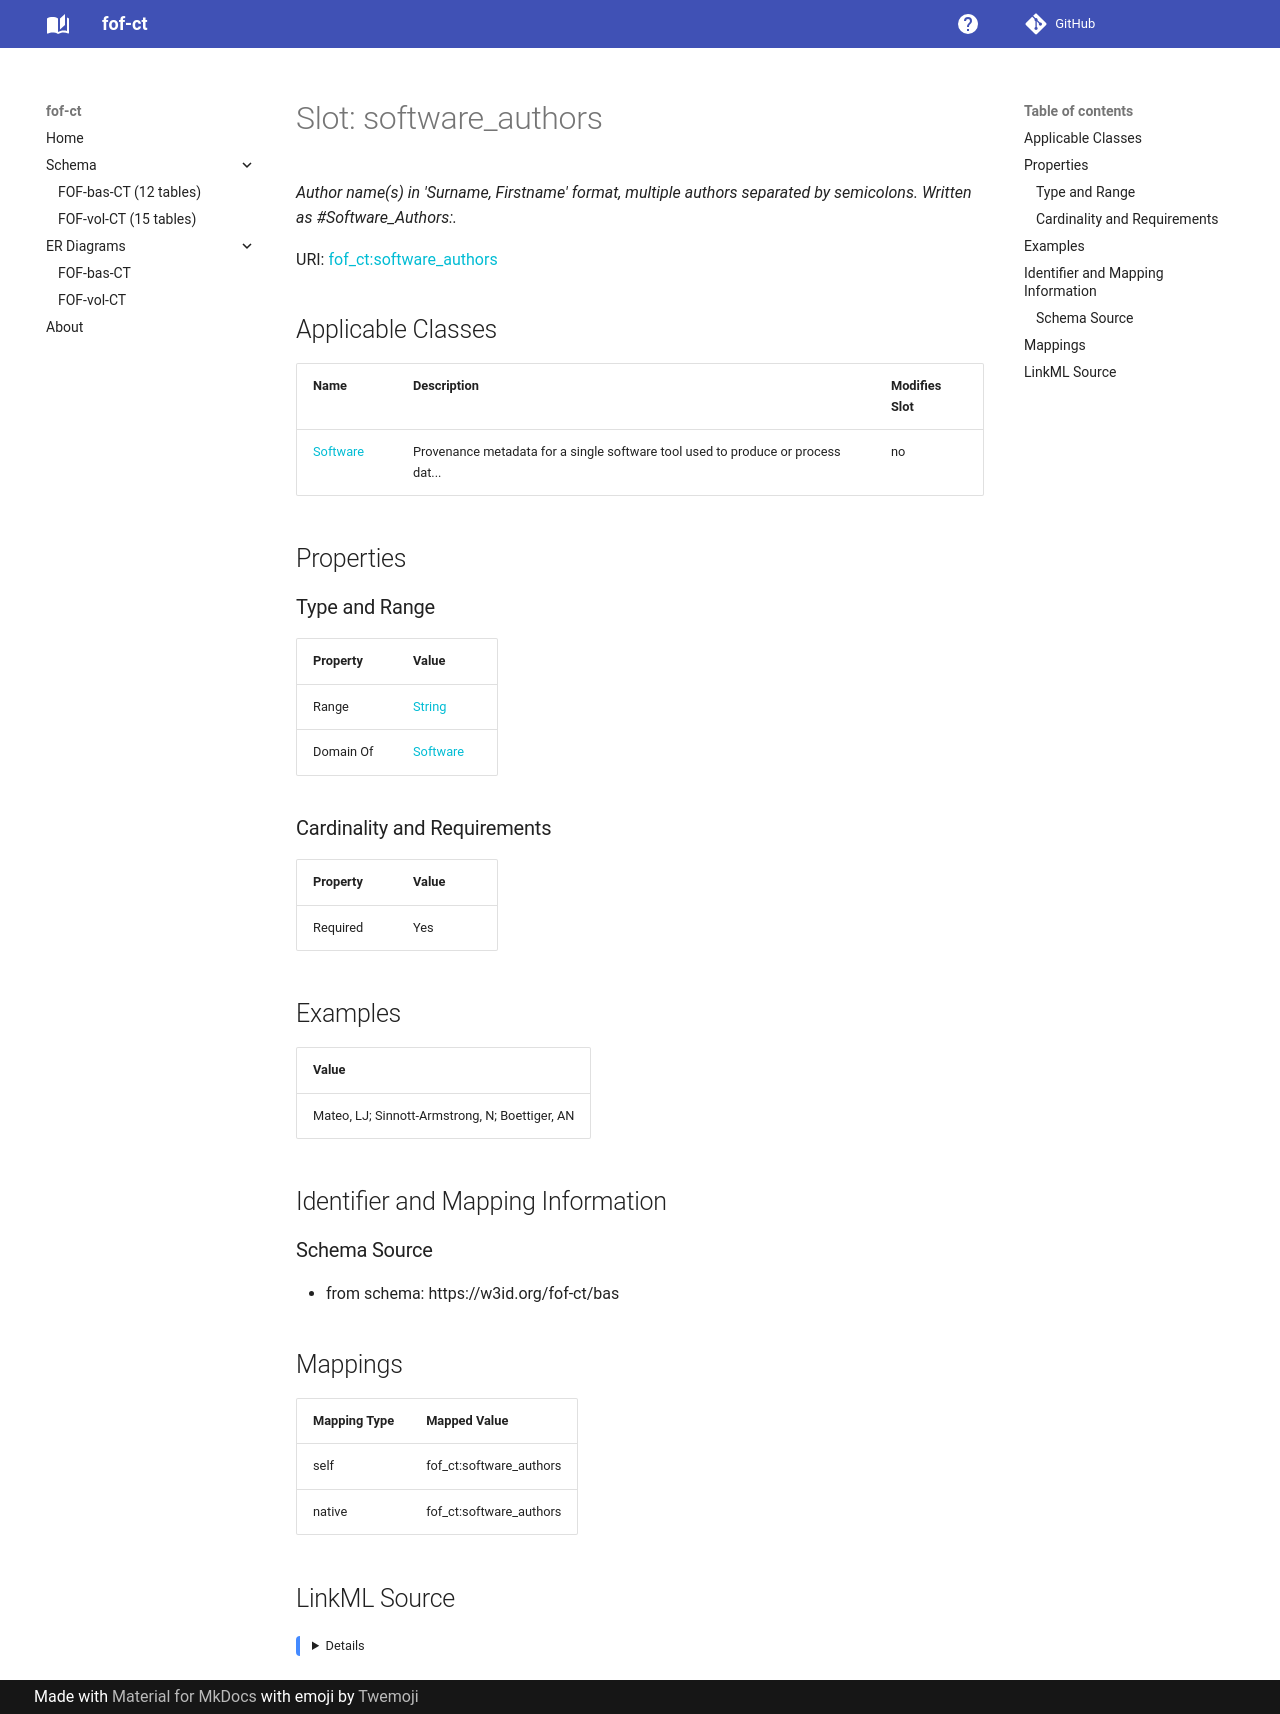

repository: strambc/fof-ct-linkml · page: bas/software_authors/index.html · generator: mkdocs

---
search:
  boost: 5.0
---

# Slot: software_authors 


_Author name(s) in 'Surname, Firstname' format, multiple authors separated by semicolons. Written as #Software_Authors:._



<div data-search-exclude markdown="1">



URI: [fof_ct:software_authors](https://w3id.org/fof-ct/software_authors)
<!-- no inheritance hierarchy -->





## Applicable Classes

| Name | Description | Modifies Slot |
| --- | --- | --- |
| [Software](Software.md) | Provenance metadata for a single software tool used to produce or process dat... |  no  |






## Properties

### Type and Range

| Property | Value |
| --- | --- |
| Range | [String](String.md) |
| Domain Of | [Software](Software.md) |

### Cardinality and Requirements

| Property | Value |
| --- | --- |
| Required | Yes |









## Examples

| Value |
| --- |
| Mateo, LJ; Sinnott-Armstrong, N; Boettiger, AN |



## Identifier and Mapping Information





### Schema Source


* from schema: https://w3id.org/fof-ct/bas




## Mappings

| Mapping Type | Mapped Value |
| ---  | ---  |
| self | fof_ct:software_authors |
| native | fof_ct:software_authors |




## LinkML Source

<details>
```yaml
name: software_authors
description: 'Author name(s) in ''Surname, Firstname'' format, multiple authors separated
  by semicolons. Written as #Software_Authors:.'
examples:
- value: Mateo, LJ; Sinnott-Armstrong, N; Boettiger, AN
from_schema: https://w3id.org/fof-ct/bas
rank: 1000
domain_of:
- Software
range: string
required: true

```
</details></div>
